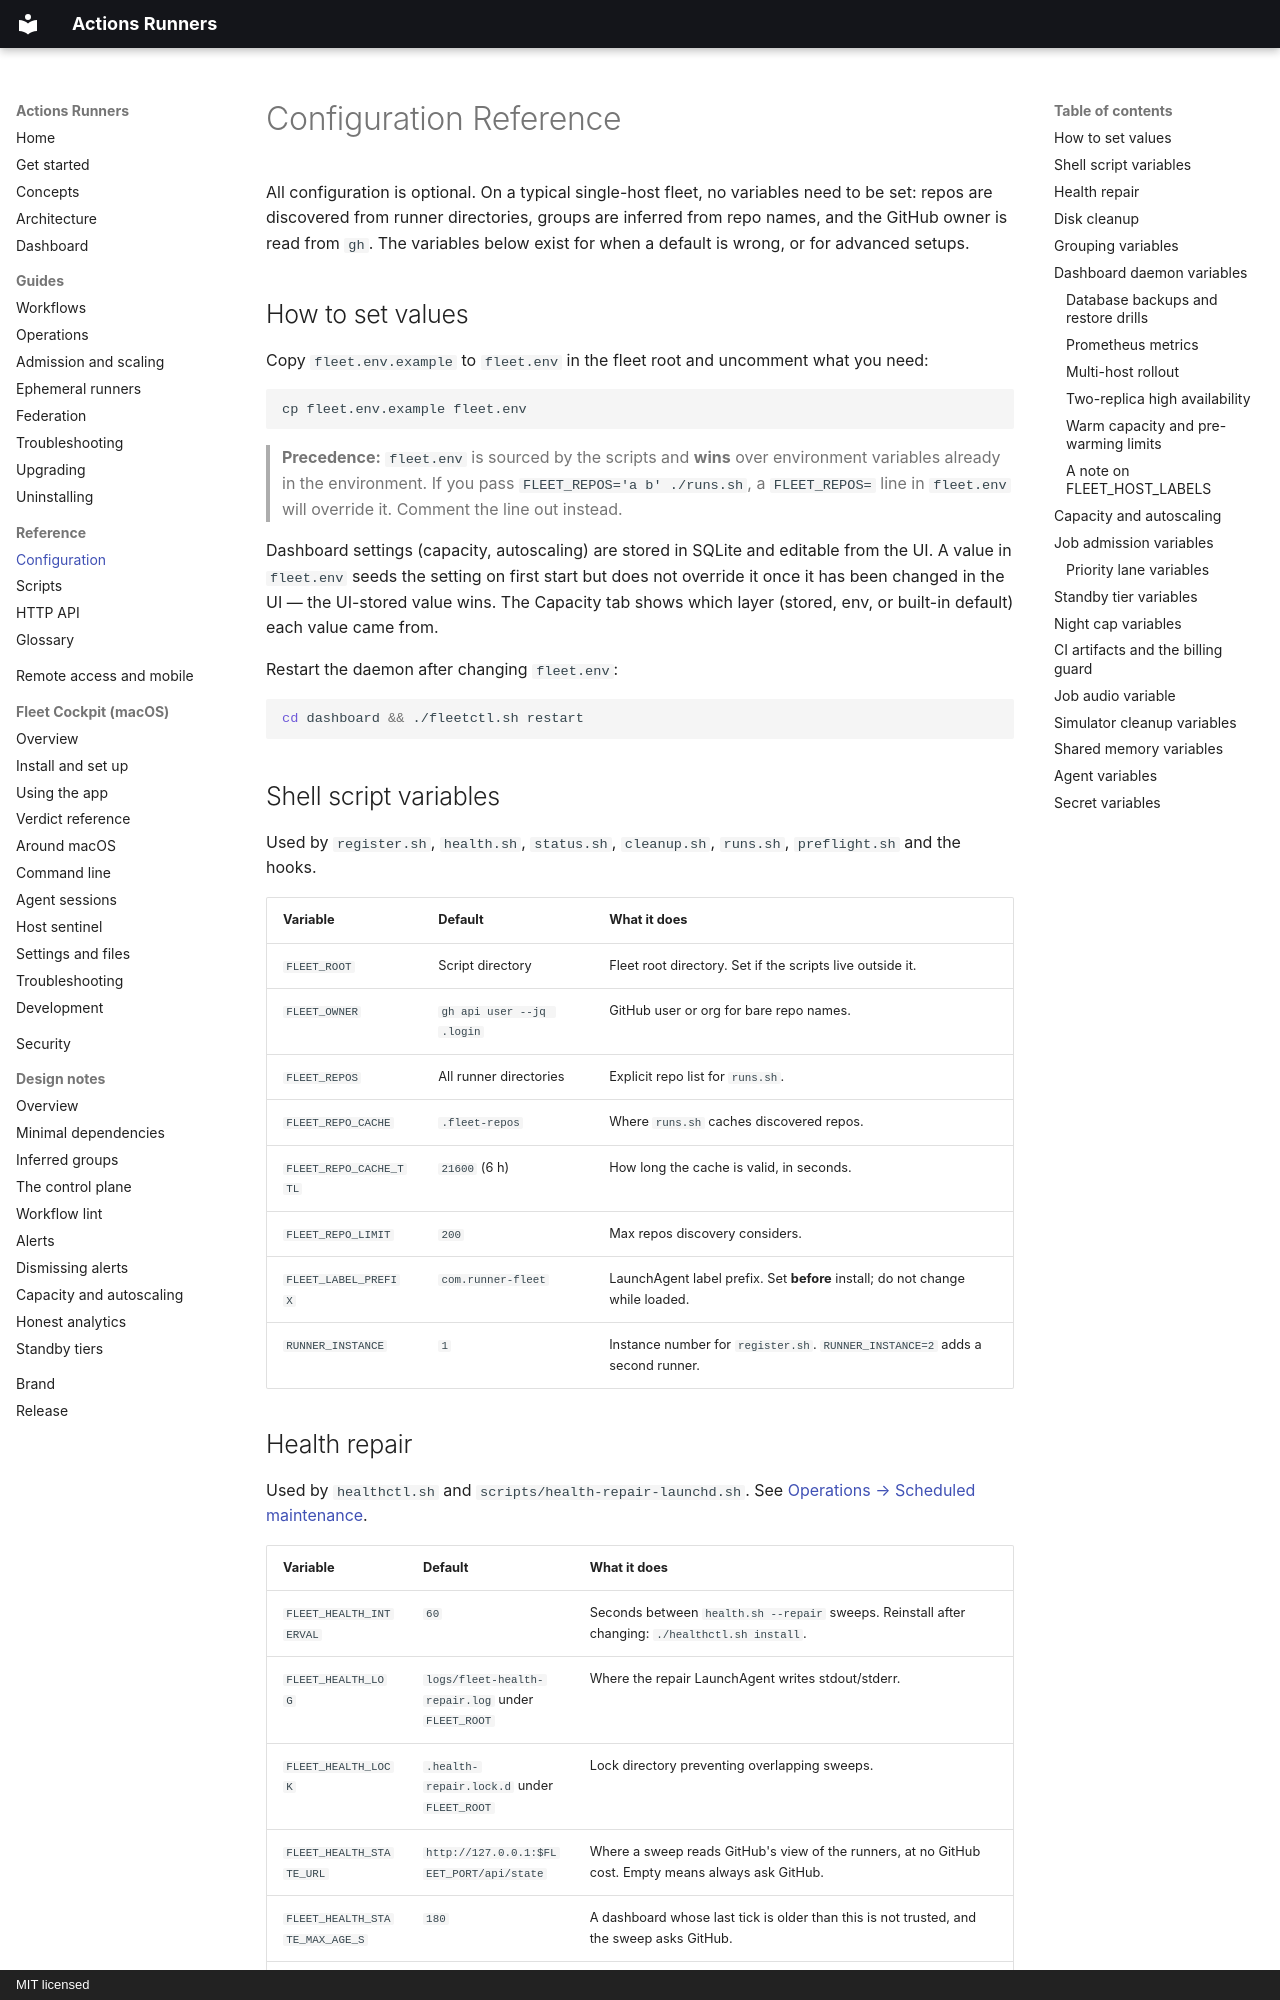

repository: addisdev/actions-runners · page: configuration/index.html · generator: mkdocs · copyright: MIT licensed

# Configuration Reference

All configuration is optional. On a typical single-host fleet, no variables
need to be set: repos are discovered from runner directories, groups are inferred
from repo names, and the GitHub owner is read from `gh`. The variables below
exist for when a default is wrong, or for advanced setups.

## How to set values

Copy `fleet.env.example` to `fleet.env` in the fleet root and uncomment what
you need:

```bash
cp fleet.env.example fleet.env
```

> **Precedence:** `fleet.env` is sourced by the scripts and **wins** over
> environment variables already in the environment. If you pass
> `FLEET_REPOS='a b' ./runs.sh`, a `FLEET_REPOS=` line in `fleet.env` will
> override it. Comment the line out instead.

Dashboard settings (capacity, autoscaling) are stored in SQLite and editable
from the UI. A value in `fleet.env` seeds the setting on first start but does
not override it once it has been changed in the UI — the UI-stored value wins.
The Capacity tab shows which layer (stored, env, or built-in default) each
value came from.

Restart the daemon after changing `fleet.env`:
```bash
cd dashboard && ./fleetctl.sh restart
```

## Shell script variables

Used by `register.sh`, `health.sh`, `status.sh`, `cleanup.sh`, `runs.sh`,
`preflight.sh` and the hooks.

| Variable | Default | What it does |
|---|---|---|
| `FLEET_ROOT` | Script directory | Fleet root directory. Set if the scripts live outside it. |
| `FLEET_OWNER` | `gh api user --jq .login` | GitHub user or org for bare repo names. |
| `FLEET_REPOS` | All runner directories | Explicit repo list for `runs.sh`. |
| `FLEET_REPO_CACHE` | `.fleet-repos` | Where `runs.sh` caches discovered repos. |
| `FLEET_REPO_CACHE_TTL` | `21600` (6 h) | How long the cache is valid, in seconds. |
| `FLEET_REPO_LIMIT` | `200` | Max repos discovery considers. |
| `FLEET_LABEL_PREFIX` | `com.runner-fleet` | LaunchAgent label prefix. Set **before** install; do not change while loaded. |
| `RUNNER_INSTANCE` | `1` | Instance number for `register.sh`. `RUNNER_INSTANCE=2` adds a second runner. |
